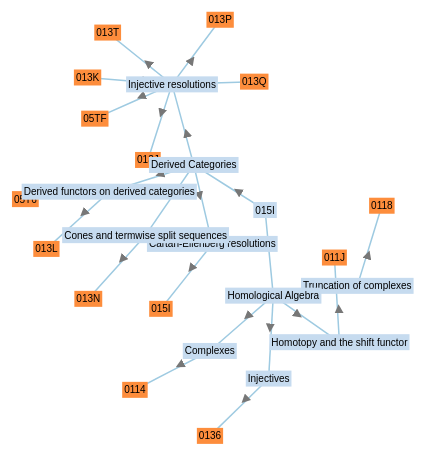
D3 v3 page, settled after 360 driven frames (6 s of simulated time); the page loaded 1 data file(s).



var width = 550,
    height = 550,
    root;

var force = d3.layout.force()
    .linkDistance(80)
    .charge(-120)
    .gravity(.05)
    .size([width, height])
    .on("tick", tick);

var svg = d3.select("body").append("svg")
    .attr("width", width)
    .attr("height", height);

svg.append("svg:defs").selectAll("marker")
    .data(["arrow"])
    .enter().append("svg:marker")
    .attr("id", String)
    .attr("viewBox", "0 -5 10 10")
    .attr("refX", 15)
    .attr("refY", -1.5)
    .attr("markerWidth", 6)
    .attr("markerHeight", 6)
    .attr("orient", "auto")
  .append("svg:path")
    .attr("d", "M0,-5L10,0L0,5");

var link = svg.selectAll(".link"),
    node = svg.selectAll(".node");

d3.json("015I_collapsible.json", function(error, json) {
  if (error) throw error;

  root = json;
  update();
});

function displayText(d) {
  if (d.nodeType == 'root' || !d.children)
    return d.tag;
  else
    return d.tagName;
}

// From http://stackoverflow.com/a/21015393/688080
function getTextWidth(text, font) {
    // re-use canvas object for better performance
    var canvas = getTextWidth.canvas || (getTextWidth.canvas = document.createElement("canvas"));
    var context = canvas.getContext("2d");
    context.font = font;
    var metrics = context.measureText(text);
    return metrics.width;
};

function update() {
  var nodes = flatten(root),
      links = d3.layout.tree().links(nodes);

  // Restart the force layout.
  force
      .nodes(nodes)
      .links(links)
      .start();

  // Update links.
  link = link.data(links, function(d) { return d.target.id; });

  link.exit().remove();

  link.enter().insert("polyline", ".node")
      .attr("class", "link")
      .attr("marker-mid", "url(#arrow)");

  // Update nodes.
  node = node.data(nodes, function(d) { return d.id; });

  node.exit().remove();

  var nodeEnter = node.enter().append("g")
      .attr("class", "node")
      .on("click", click)
      .call(force.drag);

  var rect_height = 16;
  var char_width = 6;
  var font = 10;
  var text_margin = 4;

  nodeEnter.append("rect")
      .attr("width", function(d) {
        return getTextWidth(displayText(d), font) + text_margin;
      })
      .attr("height", rect_height)
      .attr("x", function(d) {
        return -(getTextWidth(displayText(d), font)+text_margin)/2;
      })
      .attr("y", -rect_height/2);

  nodeEnter.append("text")
      .attr("dy", ".35em")
      .attr("text-anchor", "middle")
      .text(displayText)
    .append("title")
      .text(function(d) {
        var type = d.type.charAt(0).toUpperCase() + d.type.slice(1);
        return type + " " + d.book_id;
      })

  node.select("rect")
      .style("fill", color);
}

function tick() {
  link.attr("points", function(d) {
      var mid_x = (d.source.x + d.target.x) / 2;
      var mid_y = (d.source.y + d.target.y) / 2;
      var points = d.source.x + "," + d.source.y + " " + mid_x + "," + mid_y + " " + d.target.x + "," + d.target.y;
      return points;
    });

  node.attr("transform", function(d) { return "translate(" + d.x + "," + d.y + ")"; });
}

function color(d) {
  return d._children ? "#3182bd" // collapsed package
      : d.children ? "#c6dbef" // expanded package
      : "#fd8d3c"; // leaf node
}

// Toggle children on click.
function click(d) {
  if (d3.event.defaultPrevented) return; // ignore drag
  if (d.children) {
    d._children = d.children;
    d.children = null;
  } else {
    d.children = d._children;
    d._children = null;
  }
  update();
}

// Returns a list of all nodes under the root.
function flatten(root) {
  var nodes = [], i = 0;

  function recurse(node) {
    if (node.children) node.children.forEach(recurse);
    if (!node.id) node.id = ++i;
    nodes.push(node);
  }

  recurse(root);
  return nodes;
}



### data: 015I_collapsible.json
{
 "tagName": "",
 "nodeType": "root",
 "book_id": "13.21.2",
 "tag": "015I",
 "file": "derived",
 "type": "lemma",
 "children": [
  {
   "nodeType": "chapter",
   "tagName": "Derived Categories",
   "tag": "05QI",
   "book_id": "13",
   "type": "chapter",
   "children": [
    "{... 6 keys}",
    "{... 6 keys}",
    "{... 6 keys}",
    "{... 6 keys}"
   ]
  },
  {
   "nodeType": "chapter",
   "tagName": "Homological Algebra",
   "tag": "00ZU",
   "book_id": "12",
   "type": "chapter",
   "children": [
    "{... 6 keys}",
    "{... 6 keys}",
    "{... 6 keys}",
    "{... 6 keys}"
   ]
  }
 ]
}